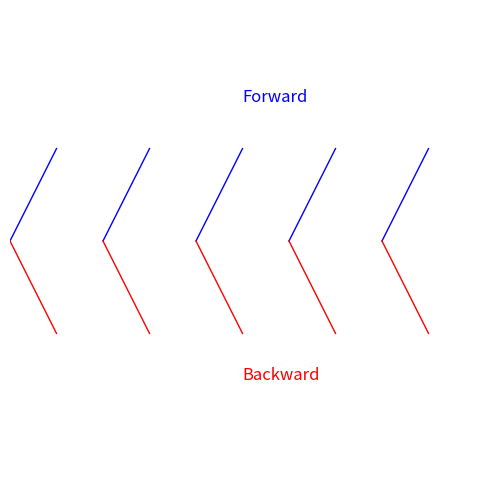

Python code for this plot:
import matplotlib.pyplot as plt

fig, ax = plt.subplots(figsize=(6,6))

# Draw tensor network elements
for i in range(5):
    ax.plot([0.2*i, 0.2*i+0.1], [0.5, 0.7], 'b-', lw=1)
    ax.plot([0.2*i, 0.2*i+0.1], [0.5, 0.3], 'r-', lw=1)

ax.text(0.5, 0.8, 'Forward', color='blue', fontsize=12)
ax.text(0.5, 0.2, 'Backward', color='red', fontsize=12)
ax.set_xlim(0,1)
ax.set_ylim(0,1)
ax.axis('off')
plt.savefig('tensor_network.png', dpi=300, bbox_inches='tight')
plt.close()
